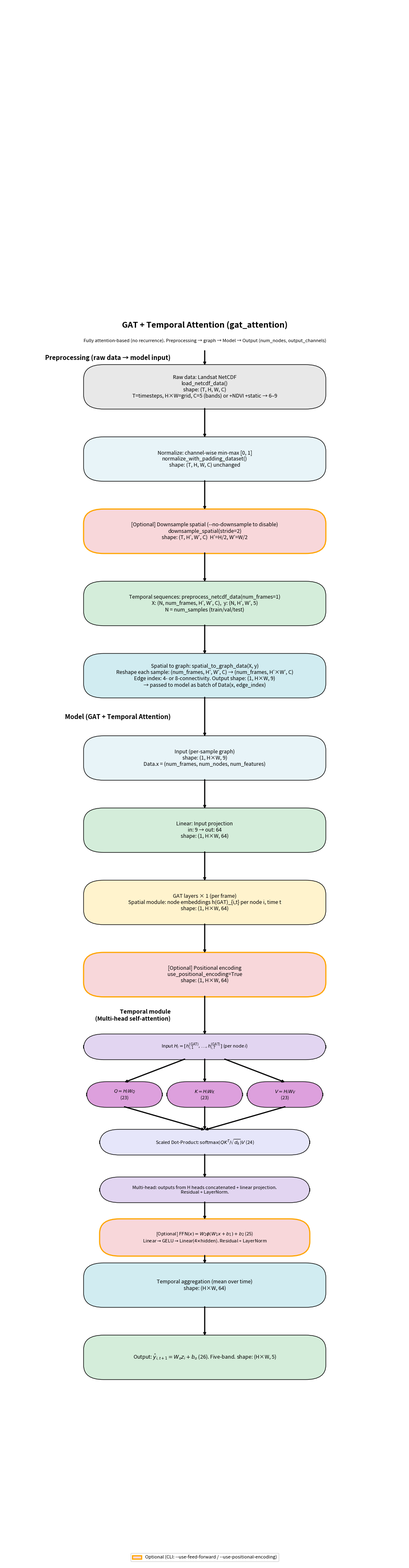

Python code for this plot:
"""
Visualize the GAT + Temporal Attention (gat_attention) hybrid model architecture.
Shows data flow, tensor shapes, optional components (MLP/FFN, positional encoding),
paper equations (23–26). Temporal module is expanded like transformer attention:
H_i → Q/K/V (23) → Scaled Dot-Product Attention (24) → Concat+project → optional FFN (25).
"""
import matplotlib.pyplot as plt
import matplotlib.patches as mpatches
from matplotlib.patches import FancyBboxPatch, FancyArrowPatch
import numpy as np


# Default example dimensions for labels
DEFAULT_NUM_FRAMES = 1
DEFAULT_NUM_NODES = "H×W"
DEFAULT_NUM_FEATURES = 9
DEFAULT_HIDDEN = 64
DEFAULT_OUTPUT_CHANNELS = 5


def _add_box(ax, xy, width, height, text, facecolor="lightblue", optional=False, edgecolor="black", fontsize=9, wrap=True):
    """Draw a rounded box with text. Use $...$ in text for math (mathtext)."""
    box = FancyBboxPatch(
        xy, width, height,
        boxstyle="round,pad=0.02,rounding_size=0.5",
        facecolor=facecolor,
        edgecolor="orange" if optional else edgecolor,
        linewidth=2 if optional else 1,
    )
    ax.add_patch(box)
    ax.text(xy[0] + width / 2, xy[1] + height / 2, text,
            ha="center", va="center", fontsize=fontsize, wrap=wrap)


def _add_arrow(ax, start, end, label="", lw=2):
    """Draw an arrow from start to end with no gap (shrinkA=shrinkB=0 so line touches boxes)."""
    ax.annotate(
        "", xy=end, xytext=start,
        arrowprops=dict(arrowstyle="->", color="black", lw=lw, shrinkA=0, shrinkB=0),
        fontsize=8,
    )
    if label:
        mid = ((start[0] + end[0]) / 2, (start[1] + end[1]) / 2)
        ax.text(mid[0], mid[1], label, fontsize=7, ha="center", style="italic")


def visualize_gat_attention_architecture(
    num_frames=DEFAULT_NUM_FRAMES,
    num_nodes=DEFAULT_NUM_NODES,
    num_features=DEFAULT_NUM_FEATURES,
    hidden_channels=DEFAULT_HIDDEN,
    output_channels=DEFAULT_OUTPUT_CHANNELS,
    num_gat_layers=1,
    num_temporal_layers=1,
    use_positional_encoding=False,
    use_feed_forward=False,
    save_path="gat_attention_architecture.png",
    figsize=(10, 38),
):
    """
    Draw the GAT + Temporal Attention architecture with data flow and shapes.

    Parameters
    ----------
    num_frames : int or str
        Number of temporal frames (e.g. 1 or "T").
    num_nodes : int or str
        Number of nodes (e.g. "H×W" or integer).
    num_features : int
        Input feature dimension.
    hidden_channels : int
        Hidden dimension.
    output_channels : int
        Output channel dimension.
    num_gat_layers : int
        Number of GAT layers.
    num_temporal_layers : int
        Number of temporal attention layers.
    use_positional_encoding : bool
        Whether to show positional encoding as present (solid) or optional (dashed).
    use_feed_forward : bool
        Whether to show MLP/FFN as present (solid) or optional (dashed).
    save_path : str
        Path to save the figure.
    figsize : tuple
        Figure (width, height).
    """
    fig, ax = plt.subplots(1, 1, figsize=figsize)
    ax.set_xlim(0, 10)
    ax.set_ylim(0, 54)
    ax.axis("off")

    nodes_str = str(num_nodes)
    frames_str = str(num_frames)

    box_w = 6
    box_h = 1.5    # taller boxes so equations and multi-line text fit
    step = 2.5     # vertical gap between layer centers (longer arrows)
    x_center = 5
    y = 42

    def box_bottom(y_center, h=None):
        return y_center - (h or box_h) / 2
    def box_top(y_center, h=None):
        return y_center + (h or box_h) / 2

    # ---------- Preprocessing section ----------
    ax.text(x_center, 42.8, "GAT + Temporal Attention (gat_attention)", fontsize=14, ha="center", fontweight="bold")
    ax.text(x_center, 42.3, "Fully attention-based (no recurrence). Preprocessing → graph → Model → Output (num_nodes, output_channels)", fontsize=8, ha="center")
    y -= 0.9
    # Raw data box; arrow from above into it; bold label to the left of that arrow
    y_raw = y - 0.35
    arrow_pre_top = y_raw + box_h / 2 + 0.5
    arrow_pre_bottom = y_raw + box_h / 2
    _add_arrow(ax, (x_center, arrow_pre_top), (x_center, arrow_pre_bottom))
    mid_pre = (arrow_pre_top + arrow_pre_bottom) / 2
    ax.text(4.15, mid_pre, "Preprocessing (raw data → model input)", fontsize=11, ha="right", va="center", fontweight="bold")
    y = y_raw
    # 1. Raw data
    _add_box(ax, (x_center - box_w / 2, y - box_h / 2), box_w, box_h,
             "Raw data: Landsat NetCDF\nload_netcdf_data()\nshape: (T, H, W, C)\nT=timesteps, H×W=grid, C=5 (bands) or +NDVI +static → 6–9", facecolor="#E8E8E8")
    y -= step

    # 2. Normalize
    _add_box(ax, (x_center - box_w / 2, y - box_h / 2), box_w, box_h,
             "Normalize: channel-wise min-max [0, 1]\nnormalize_with_padding_dataset()\nshape: (T, H, W, C) unchanged", facecolor="#E8F4F8")
    _add_arrow(ax, (x_center, box_bottom(y_raw)), (x_center, box_top(y)))
    y_norm = y
    y -= step

    # 3. [Optional] Downsample
    _add_box(ax, (x_center - box_w / 2, y - box_h / 2), box_w, box_h,
             "[Optional] Downsample spatial (--no-downsample to disable)\ndownsample_spatial(stride=2)\nshape: (T, H′, W′, C)  H′=H/2, W′=W/2", facecolor="#F8D7DA", optional=True)
    _add_arrow(ax, (x_center, box_bottom(y_norm)), (x_center, box_top(y)))
    y_down = y
    y -= step

    # 4. Temporal sequences
    _add_box(ax, (x_center - box_w / 2, y - box_h / 2), box_w, box_h,
             "Temporal sequences: preprocess_netcdf_data(num_frames=1)\nX: (N, num_frames, H′, W′, C),  y: (N, H′, W′, 5)\nN = num_samples (train/val/test)", facecolor="#D4EDDA")
    _add_arrow(ax, (x_center, box_bottom(y_down)), (x_center, box_top(y)))
    y_seq = y
    y -= step

    # 5. Spatial to graph
    graph_in_shape = f"({frames_str}, {nodes_str}, {num_features})"
    _add_box(ax, (x_center - box_w / 2, y - box_h / 2), box_w, box_h,
             f"Spatial to graph: spatial_to_graph_data(X, y)\nReshape each sample: (num_frames, H′, W′, C) → (num_frames, H′×W′, C)\nEdge index: 4- or 8-connectivity. Output shape: {graph_in_shape}\n→ passed to model as batch of Data(x, edge_index)", facecolor="#D1ECF1")
    _add_arrow(ax, (x_center, box_bottom(y_seq)), (x_center, box_top(y)))
    y_preprocess = y
    y -= step

    # Model section: arrow from Spatial-to-graph into Input box; bold label to the left of that arrow
    y_input = y - 0.35
    arrow_model_top = box_bottom(y_preprocess)
    arrow_model_bottom = box_top(y_input)
    _add_arrow(ax, (x_center, arrow_model_top), (x_center, arrow_model_bottom))
    mid_model = (arrow_model_top + arrow_model_bottom) / 2
    ax.text(4.15, mid_model, "Model (GAT + Temporal Attention)", fontsize=11, ha="right", va="center", fontweight="bold")
    y = y_input
    # 1. Input (first layer of model)
    input_shape = f"({frames_str}, {nodes_str}, {num_features})"
    _add_box(ax, (x_center - box_w / 2, y - box_h / 2), box_w, box_h,
             f"Input (per-sample graph)\nshape: {input_shape}\nData.x = (num_frames, num_nodes, num_features)", facecolor="#E8F4F8")
    y -= step

    # 2. Input projection
    out_shape = f"({frames_str}, {nodes_str}, {hidden_channels})"
    _add_box(ax, (x_center - box_w / 2, y - box_h / 2), box_w, box_h,
             f"Linear: Input projection\nin: {num_features} → out: {hidden_channels}\nshape: {out_shape}", facecolor="#D4EDDA")
    _add_arrow(ax, (x_center, box_bottom(y_input)), (x_center, box_top(y)))
    y_proj = y
    y -= step

    # 3. GAT (per frame) — Spatial module (as in Model 1); output h(GAT)_{i,t}
    gat_text = (f"GAT layers × {num_gat_layers} (per frame)\nSpatial module: node embeddings h(GAT)_{{i,t}} per node i, time t\n"
                f"shape: ({frames_str}, {nodes_str}, {hidden_channels})")
    _add_box(ax, (x_center - box_w / 2, y - box_h / 2), box_w, box_h, gat_text, facecolor="#FFF3CD")
    _add_arrow(ax, (x_center, box_bottom(y_proj)), (x_center, box_top(y)))
    y_gat = y
    y -= step

    # 4. [Optional] Positional encoding
    pos_text = f"[Optional] Positional encoding\nuse_positional_encoding=True\nshape: ({frames_str}, {nodes_str}, {hidden_channels})"
    _add_box(ax, (x_center - box_w / 2, y - box_h / 2), box_w, box_h, pos_text, facecolor="#F8D7DA", optional=True)
    _add_arrow(ax, (x_center, box_bottom(y_gat)), (x_center, box_top(y)), "+ pos_emb" if use_positional_encoding else "")
    y_pos = y
    y -= step

    # ---------- Temporal module (Multi-head self-attention) — label beside arrow entering Input H_i ----------
    step_small = 1.65
    box_h_small = 0.85
    box_w_small = 1.55
    box_w_wide = 5.2
    # 5a. Input H_i (feeds temporal module) — math notation; arrow flush with box edges
    _add_box(ax, (x_center - box_w / 2, y - box_h_small / 2), box_w, box_h_small,
             r"Input $H_i = [h_{i,1}^{\mathrm{(GAT)}}, \ldots, h_{i,T}^{\mathrm{(GAT)}}]$ (per node $i$)", facecolor="#E2D5F1", fontsize=8, wrap=False)
    _add_arrow(ax, (x_center, box_bottom(y_pos)), (x_center, box_top(y, box_h_small)))
    mid_ta = (box_bottom(y_pos) + box_top(y, box_h_small)) / 2
    ax.text(4.15, mid_ta, "Temporal module\n(Multi-head self-attention)", fontsize=10, ha="right", va="center", fontweight="bold")
    y_hi = y
    y -= step_small

    # 5b. Q, K, V — three parallel linear transforms (Eq 23); arrows from H_i bottom to each Q,K,V top
    qkv_y = y
    box_w_qkv = 1.85
    qkv_specs = [(x_center - 2.0, r"$Q = H_i W_Q$", "q"), (x_center, r"$K = H_i W_K$", "k"), (x_center + 2.0, r"$V = H_i W_V$", "v")]
    arrow_start_x_offset = [-0.5, 0, 0.5]
    for (xx, math_label, _), start_dx in zip(qkv_specs, arrow_start_x_offset):
        _add_box(ax, (xx - box_w_qkv / 2, qkv_y - box_h_small / 2), box_w_qkv, box_h_small,
                 math_label + "\n(23)", facecolor="#DDA0DD", fontsize=8, wrap=False)
        _add_arrow(ax, (x_center + start_dx, box_bottom(y_hi, box_h_small)), (xx, box_top(qkv_y, box_h_small)))
    y -= step_small

    # 5c. Scaled Dot-Product Attention (Eq 24); arrows from Q,K,V bottom to this box top
    _add_box(ax, (x_center - box_w_wide / 2, y - box_h_small / 2), box_w_wide, box_h_small,
             r"Scaled Dot-Product: $\mathrm{softmax}(QK^T/\sqrt{d_k})V$ (24)", facecolor="#E6E6FA", fontsize=8, wrap=False)
    for xx in [x_center - 2.0, x_center, x_center + 2.0]:
        _add_arrow(ax, (xx, box_bottom(qkv_y, box_h_small)), (x_center, box_top(y, box_h_small)))
    y_att = y
    y -= step_small

    # 5d. Multi-head: two sentences on two lines
    _add_box(ax, (x_center - box_w_wide / 2, y - box_h_small / 2), box_w_wide, box_h_small,
             "Multi-head: outputs from H heads concatenated + linear projection.\nResidual + LayerNorm.", facecolor="#E2D5F1", fontsize=8, wrap=False)
    _add_arrow(ax, (x_center, box_bottom(y_att, box_h_small)), (x_center, box_top(y, box_h_small)))
    y_mha = y
    y -= step_small

    # 5e. [Optional] Feed-Forward (FFN) — Eq (25); taller box so all text fits inside; arrow flush
    box_h_ffn = 1.25
    _add_box(ax, (x_center - box_w_wide / 2, y - box_h_ffn / 2), box_w_wide, box_h_ffn,
             r"[Optional] $\mathrm{FFN}(x) = W_2\phi(W_1 x + b_1) + b_2$ (25)" + "\n"
             r"Linear$\to$GELU$\to$Linear(4$\times$hidden). Residual + LayerNorm", facecolor="#F8D7DA", optional=True, fontsize=8, wrap=False)
    _add_arrow(ax, (x_center, box_bottom(y_mha, box_h_small)), (x_center, box_top(y, box_h_ffn)))
    y_ffn = y
    ffn_bottom = y_ffn - box_h_ffn / 2
    y -= step_small

    # 7. Temporal aggregation — arrow from FFN bottom to aggregation top (flush)
    agg_shape = f"({nodes_str}, {hidden_channels})"
    _add_box(ax, (x_center - box_w / 2, y - box_h / 2), box_w, box_h,
             f"Temporal aggregation (mean over time)\nshape: {agg_shape}", facecolor="#D1ECF1")
    _add_arrow(ax, (x_center, ffn_bottom), (x_center, box_top(y)))
    y_agg = y
    y -= step

    # 8. Output projection — Eq (26) — LaTeX-style math
    out_final = f"({nodes_str}, {output_channels})"
    _add_box(ax, (x_center - box_w / 2, y - box_h / 2), box_w, box_h,
             r"Output: $\hat{y}_{i,t+1} = W_o z_i + b_o$ (26). Five-band. shape: " + out_final, facecolor="#D4EDDA", wrap=False)
    _add_arrow(ax, (x_center, box_bottom(y_agg)), (x_center, box_top(y)))

    # Legend for optional
    opt_patch = mpatches.Patch(facecolor="#F8D7DA", edgecolor="orange", linewidth=2, label="Optional (CLI: --use-feed-forward / --use-positional-encoding)")
    ax.legend(handles=[opt_patch], loc="lower center", fontsize=8)

    plt.tight_layout()
    plt.savefig(save_path, dpi=150, bbox_inches="tight")
    plt.close()
    return save_path


def _draw_step_flowchart(ax, step_id, nodes_str, frames_str, num_features, hidden_channels, output_channels,
                         box_w, box_h, step, x_center, _add_box, _add_arrow, box_bottom, box_top,
                         box_h_small, step_small, box_w_wide, box_w_qkv):
    """Draw one big step's flowchart in ax. Arrows go strictly between boxes (from box_bottom to box_top)."""
    ax.set_xlim(0, 10)
    ax.set_ylim(-1.2, 10)
    ax.set_aspect("equal")
    ax.axis("off")
    y = 8.8
    bh = box_h * 1.0
    bhs = box_h_small * 1.0
    if step_id == "preprocess":
        y_raw = y
        _add_box(ax, (x_center - box_w / 2, y - bh / 2), box_w, bh,
                 "Raw data: Landsat NetCDF.\nShape: (T, H, W, C).", facecolor="#E8E8E8", fontsize=8)
        y -= step
        y_norm = y
        _add_box(ax, (x_center - box_w / 2, y - bh / 2), box_w, bh,
                 "Normalize [0, 1].", facecolor="#E8F4F8", fontsize=8)
        _add_arrow(ax, (x_center, box_bottom(y_raw, bh)), (x_center, box_top(y_norm, bh)))
        y -= step
        y_down = y
        _add_box(ax, (x_center - box_w / 2, y - bh / 2), box_w, bh,
                 "[Optional] Downsample.\nstride=2 → (T, H′, W′, C).", facecolor="#F8D7DA", optional=True, fontsize=8)
        _add_arrow(ax, (x_center, box_bottom(y_norm, bh)), (x_center, box_top(y_down, bh)))
        y -= step
        y_seq = y
        _add_box(ax, (x_center - box_w / 2, y - bh / 2), box_w, bh,
                 "Temporal sequences.", facecolor="#D4EDDA", fontsize=8)
        _add_arrow(ax, (x_center, box_bottom(y_down, bh)), (x_center, box_top(y_seq, bh)))
        y -= step
        y_spat = y
        _add_box(ax, (x_center - box_w / 2, y - bh / 2), box_w, bh,
                 f"Spatial to graph.\n→ ({frames_str}, {nodes_str}, {num_features}).", facecolor="#D1ECF1", fontsize=8)
        _add_arrow(ax, (x_center, box_bottom(y_seq, bh)), (x_center, box_top(y_spat, bh)))
    elif step_id == "spatial":
        y_in = y
        _add_box(ax, (x_center - box_w / 2, y - bh / 2), box_w, bh,
                 f"Input (per-sample graph).\nShape: ({frames_str}, {nodes_str}, {num_features}).", facecolor="#E8F4F8", fontsize=8)
        y -= step
        y_lin = y
        _add_box(ax, (x_center - box_w / 2, y - bh / 2), box_w, bh,
                 f"Linear: {num_features}→{hidden_channels}.", facecolor="#D4EDDA", fontsize=8)
        _add_arrow(ax, (x_center, box_bottom(y_in, bh)), (x_center, box_top(y_lin, bh)))
        y -= step
        y_gat = y
        _add_box(ax, (x_center - box_w / 2, y - bh / 2), box_w, bh,
                 "GAT layers (per frame).\nNode embeddings h(GAT)_{i,t}.", facecolor="#FFF3CD", fontsize=8)
        _add_arrow(ax, (x_center, box_bottom(y_lin, bh)), (x_center, box_top(y_gat, bh)))
        y -= step
        y_pos = y
        _add_box(ax, (x_center - box_w / 2, y - bh / 2), box_w, bh,
                 "[Optional] Positional encoding.", facecolor="#F8D7DA", optional=True, fontsize=8)
        _add_arrow(ax, (x_center, box_bottom(y_gat, bh)), (x_center, box_top(y_pos, bh)))
    elif step_id == "temporal":
        y_hi = y
        _add_box(ax, (x_center - box_w / 2, y - bhs / 2), box_w, bhs,
                 r"Input $H_i$ (GAT emb. sequence).", facecolor="#E2D5F1", fontsize=8)
        y -= step_small
        qkv_y = y
        for dx, lbl in [(-0.5, "Q"), (0, "K"), (0.5, "V")]:
            xx = x_center + dx * 3.2
            _add_box(ax, (xx - box_w_qkv / 2, qkv_y - bhs / 2), box_w_qkv, bhs, f"{lbl} (23).", facecolor="#DDA0DD", fontsize=7)
            _add_arrow(ax, (x_center + dx * 0.3, box_bottom(y_hi, bhs)), (xx, box_top(qkv_y, bhs)))
        y -= step_small
        y_att = y
        _add_box(ax, (x_center - box_w_wide / 2, y - bhs / 2), box_w_wide, bhs,
                 r"Scaled Dot-Product (24).", facecolor="#E6E6FA", fontsize=8)
        for dx in [-0.5, 0, 0.5]:
            xx = x_center + dx * 3.2
            _add_arrow(ax, (xx, box_bottom(qkv_y, bhs)), (x_center, box_top(y_att, bhs)))
        y -= step_small
        y_mha = y
        _add_box(ax, (x_center - box_w_wide / 2, y - bhs / 2), box_w_wide, bhs,
                 "Multi-head: concat + linear project.\nResidual + LayerNorm.", facecolor="#E2D5F1", fontsize=8)
        _add_arrow(ax, (x_center, box_bottom(y_att, bhs)), (x_center, box_top(y_mha, bhs)))
        y -= step_small
        y_ffn = y
        _add_box(ax, (x_center - box_w_wide / 2, y - bhs / 2), box_w_wide, bhs,
                 "[Optional] FFN (25).", facecolor="#F8D7DA", optional=True, fontsize=8)
        _add_arrow(ax, (x_center, box_bottom(y_mha, bhs)), (x_center, box_top(y_ffn, bhs)))
    else:
        y_agg = y
        _add_box(ax, (x_center - box_w / 2, y - bh / 2), box_w, bh,
                 f"Temporal aggregation (mean).\nShape: ({nodes_str}, {hidden_channels}).", facecolor="#D1ECF1", fontsize=8)
        y -= step
        y_out = y
        bh_out = bh * 1.35
        out_text = "Output (26): " + r"$\hat{y}_{i,t+1}=W_o z_i+b_o$." + "\nFive-band.\n" + f"Shape: ({nodes_str}, {output_channels})."
        _add_box(ax, (x_center - box_w / 2, y - bh_out / 2), box_w, bh_out,
                 out_text, facecolor="#D4EDDA", fontsize=8, wrap=False)
        _add_arrow(ax, (x_center, box_bottom(y_agg, bh)), (x_center, box_top(y_out, bh_out)))


def visualize_gat_attention_architecture_steps(
    num_frames=DEFAULT_NUM_FRAMES,
    num_nodes=DEFAULT_NUM_NODES,
    num_features=DEFAULT_NUM_FEATURES,
    hidden_channels=DEFAULT_HIDDEN,
    output_channels=DEFAULT_OUTPUT_CHANNELS,
    save_path="gat_attention_architecture_steps.png",
    figsize=(14, 5.5),
):
    """
    Draw the GAT + Temporal Attention architecture as 4 big steps in 4 subplots,
    with a bold title on each subplot and arrows from one step to the next.
    """
    fig, axes = plt.subplots(1, 4, figsize=figsize)
    fig.suptitle("GAT + Temporal Attention (gat_attention): Preprocessing → Model → Output", fontsize=12, fontweight="bold", y=0.98)
    box_w, box_h, step = 8.0, 1.1, 2.25
    x_center = 5
    box_h_small, step_small, box_w_wide, box_w_qkv = 0.75, 1.6, 7.0, 2.0

    def box_bottom(y_center, h=None):
        return y_center - (h or box_h) / 2
    def box_top(y_center, h=None):
        return y_center + (h or box_h) / 2

    nodes_str = str(num_nodes)
    frames_str = str(num_frames)

    steps = [
        ("Preprocessing", "preprocess"),
        ("Spatial module (GAT)", "spatial"),
        ("Temporal module (MHA)", "temporal"),
        ("Output", "output"),
    ]
    for ax, (title, step_id) in zip(axes, steps):
        ax.set_title(title, fontsize=12, fontweight="bold", pad=8)
        rect = plt.Rectangle((0.02, 0.02), 0.96, 0.96, fill=False, edgecolor="gray", linestyle="--", linewidth=1.5, transform=ax.transAxes)
        ax.add_patch(rect)
        _draw_step_flowchart(ax, step_id, nodes_str, frames_str, num_features, hidden_channels, output_channels,
                            box_w, box_h, step, x_center, _add_box, _add_arrow, box_bottom, box_top,
                            box_h_small, step_small, box_w_wide, box_w_qkv)

    plt.subplots_adjust(wspace=0.4)
    plt.tight_layout()
    # Arrows from previous step to next (in figure coordinates, between subplots)
    for i in range(3):
        ax_left, ax_right = axes[i], axes[i + 1]
        pos_left, pos_right = ax_left.get_position(), ax_right.get_position()
        x1 = pos_left.x1
        x2 = pos_right.x0
        y_mid = (pos_left.y0 + pos_left.y1) / 2
        arrow = FancyArrowPatch((x1, y_mid), (x2, y_mid), transform=fig.transFigure,
                                arrowstyle="-|>", color="black", lw=1.5, shrinkA=0, shrinkB=0,
                                mutation_scale=14)
        fig.add_artist(arrow)
    plt.savefig(save_path, dpi=150, bbox_inches="tight")
    plt.close()
    return save_path


if __name__ == "__main__":
    import argparse
    parser = argparse.ArgumentParser(description="Visualize GAT + Temporal Attention architecture")
    parser.add_argument("--output", "-o", default="gat_attention_architecture.png", help="Output image path")
    parser.add_argument("--steps", action="store_true", help="Draw 4 big steps in subplots with titles and arrows between steps")
    parser.add_argument("--num-frames", type=int, default=1, help="Example num_frames")
    parser.add_argument("--num-nodes", type=str, default="H×W", help="Example num_nodes (e.g. H×W or 850896)")
    parser.add_argument("--num-features", type=int, default=9, help="Input feature dim")
    parser.add_argument("--hidden", type=int, default=64, help="Hidden dimension")
    parser.add_argument("--output-channels", type=int, default=5, help="Output channels")
    parser.add_argument("--use-positional-encoding", action="store_true", help="Show positional encoding as enabled")
    parser.add_argument("--use-feed-forward", action="store_true", help="Show MLP/FFN as enabled")
    args = parser.parse_args()
    if args.steps:
        out_steps = args.output.replace(".png", "_steps.png") if args.output.endswith(".png") else args.output + "_steps.png"
        path = visualize_gat_attention_architecture_steps(
            num_frames=args.num_frames,
            num_nodes=args.num_nodes,
            num_features=args.num_features,
            hidden_channels=args.hidden,
            output_channels=args.output_channels,
            save_path=out_steps,
        )
    else:
        path = visualize_gat_attention_architecture(
            num_frames=args.num_frames,
            num_nodes=args.num_nodes,
            num_features=args.num_features,
            hidden_channels=args.hidden,
            output_channels=args.output_channels,
            use_positional_encoding=args.use_positional_encoding,
            use_feed_forward=args.use_feed_forward,
            save_path=args.output,
        )
    print(f"Saved: {path}")
